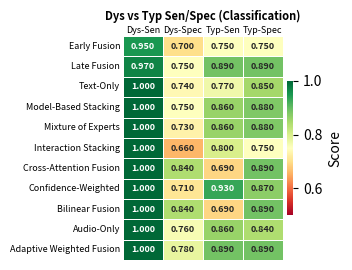
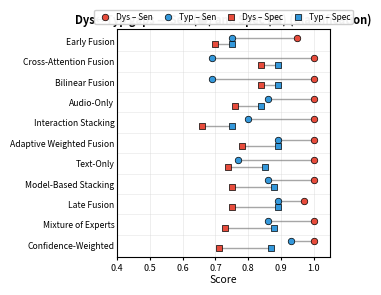
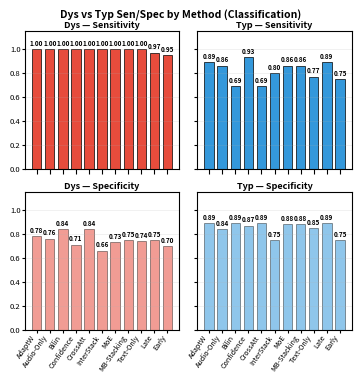
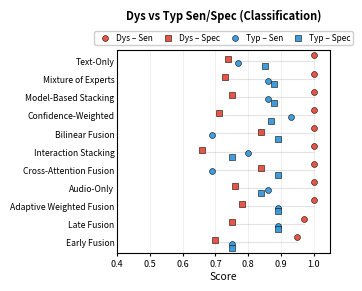

Here is the Python script that generated these plots, in order:
"""
Standalone Sen/Spec figure generator — FOUR alternatives in one script.

Generates four compact figures for the same data (11 methods × 4 metrics):
  1. sen_spec_heatmap.png/pdf        — heatmap           (most compact)
  2. sen_spec_dumbbell.png/pdf       — dumbbell / gap    (best story)
  3. sen_spec_smallmultiples.png/pdf — 2×2 small panels  (most familiar)
  4. sen_spec_dotplot.png/pdf        — Cleveland dot     (least ink)

Each is sized for a single-column paper (3.5" wide).
Run:  python sen_spec_figures.py
"""

import numpy as np
import pandas as pd
import matplotlib.pyplot as plt
import seaborn as sns
from pathlib import Path

OUT = Path('.')
OUT.mkdir(parents=True, exist_ok=True)


# ======================================================================
#  1. DATA — replace with your real (method × metric) numbers
# ======================================================================
# Columns:  Dys-Sen | Dys-Spec | Typ-Sen | Typ-Spec
DATA = {
    'Adaptive Weighted Fusion': (1.00, 0.78, 0.89, 0.89),
    'Audio-Only':               (1.00, 0.76, 0.86, 0.84),
    'Bilinear Fusion':          (1.00, 0.84, 0.69, 0.89),
    'Confidence-Weighted':      (1.00, 0.71, 0.93, 0.87),
    'Cross-Attention Fusion':   (1.00, 0.84, 0.69, 0.89),
    'Interaction Stacking':     (1.00, 0.66, 0.80, 0.75),
    'Mixture of Experts':       (1.00, 0.73, 0.86, 0.88),
    'Model-Based Stacking':     (1.00, 0.75, 0.86, 0.88),
    'Text-Only':                (1.00, 0.74, 0.77, 0.85),
    'Late Fusion':              (0.97, 0.75, 0.89, 0.89),
    'Early Fusion':             (0.95, 0.70, 0.75, 0.75),
}

df = pd.DataFrame(
    DATA, index=['Dys-Sen', 'Dys-Spec', 'Typ-Sen', 'Typ-Spec']
).T


# ======================================================================
#  Shared helper — abbreviate method names for tick labels
# ======================================================================
def shorten(name: str) -> str:
    return (
        name.replace(' Fusion', '')
            .replace('-Weighted', '')
            .replace('Model-Based ', 'MB-')
            .replace('Mixture of Experts', 'MoE')
            .replace('Cross-Attention', 'CrossAtt')
            .replace('Interaction Stacking', 'InterStack')
            .replace('Adaptive Weighted', 'AdaptW')
            .replace('Bilinear', 'Bilin')
    ).strip()


# ======================================================================
#  Figure 1 — Heatmap
# ======================================================================
def make_heatmap(df: pd.DataFrame):
    df_sorted = df.sort_values('Dys-Sen', ascending=False)

    fig_h = max(2.8, len(df_sorted) * 0.24)
    fig, ax = plt.subplots(figsize=(3.5, fig_h))

    sns.heatmap(
        df_sorted, annot=True, fmt='.3f', cmap='RdYlGn',
        vmin=0.5, vmax=1.0,
        linewidths=0.5, linecolor='white',
        cbar_kws={'label': 'Score', 'shrink': 0.6, 'pad': 0.02},
        ax=ax, annot_kws={'fontsize': 6.5, 'fontweight': 'bold'},
    )

    ax.set_title('Dys vs Typ Sen/Spec (Classification)',
                 fontsize=8, fontweight='bold', pad=4)
    ax.set_xlabel(''); ax.set_ylabel('')
    ax.tick_params(axis='x', labelsize=6.5, pad=1, length=0)
    ax.tick_params(axis='y', labelsize=6.5, pad=2, length=0)
    ax.invert_yaxis()
    ax.xaxis.tick_top()
    ax.tick_params(axis='x', labeltop=True, labelbottom=False)

    plt.tight_layout()
    plt.savefig(OUT / 'sen_spec_heatmap.png', dpi=300,
                bbox_inches='tight', pad_inches=0.03)
    plt.savefig(OUT / 'sen_spec_heatmap.pdf',
                bbox_inches='tight', pad_inches=0.03)
    plt.close()
    print("✓ Saved sen_spec_heatmap.png / .pdf")


# ======================================================================
#  Figure 2 — Dumbbell / gap plot
# ======================================================================
def make_dumbbell(df: pd.DataFrame):
    d = df.copy()
    d['gap_spec'] = d['Typ-Spec'] - d['Dys-Spec']
    d = d.sort_values('gap_spec', ascending=False)

    methods = d.index.tolist()
    y = np.arange(len(methods))

    fig_h = max(3.0, len(methods) * 0.28)
    fig, ax = plt.subplots(figsize=(3.5, fig_h))

    off = 0.16
    for yi, m in enumerate(methods):
        # Sensitivity (top row of the pair)
        ds, ts = d.loc[m, 'Dys-Sen'], d.loc[m, 'Typ-Sen']
        ax.plot([ds, ts], [yi + off, yi + off],
                color='grey', lw=1.0, alpha=0.7, zorder=2)
        ax.scatter([ds], [yi + off], color='#E74C3C', s=22,
                   edgecolor='black', linewidth=0.5, zorder=3,
                   label='Dys – Sen' if yi == 0 else None)
        ax.scatter([ts], [yi + off], color='#3498DB', s=22,
                   edgecolor='black', linewidth=0.5, zorder=3,
                   label='Typ – Sen' if yi == 0 else None)

        # Specificity (bottom row of the pair)
        dp, tp = d.loc[m, 'Dys-Spec'], d.loc[m, 'Typ-Spec']
        ax.plot([dp, tp], [yi - off, yi - off],
                color='grey', lw=1.0, alpha=0.7, zorder=2)
        ax.scatter([dp], [yi - off], color='#E74C3C', s=22,
                   marker='s', edgecolor='black', linewidth=0.5, zorder=3,
                   label='Dys – Spec' if yi == 0 else None)
        ax.scatter([tp], [yi - off], color='#3498DB', s=22,
                   marker='s', edgecolor='black', linewidth=0.5, zorder=3,
                   label='Typ – Spec' if yi == 0 else None)

    ax.set_yticks(y)
    ax.set_yticklabels(methods, fontsize=6.2)
    ax.set_xlabel('Score', fontsize=7.5, labelpad=2)
    ax.set_xlim(0.4, 1.05)
    ax.set_ylim(-0.6, len(methods) - 0.4)
    ax.tick_params(axis='x', labelsize=6.5, pad=2, length=2.5)
    ax.tick_params(axis='y', length=0, pad=2)
    ax.grid(True, alpha=0.30, axis='x', linewidth=0.5)

    for yi in range(len(methods) - 1):
        ax.axhline(yi + 0.5, color='lightgrey', linewidth=0.4, alpha=0.6)

    ax.set_title('Dys↔Typ gaps — Sen (●) and Spec (■) (Classification)',
                 fontsize=8, fontweight='bold', pad=4)
    ax.legend(loc='lower center', bbox_to_anchor=(0.5, 1.005),
              fontsize=6, ncol=4, frameon=True, framealpha=0.95,
              handletextpad=0.3, columnspacing=0.8, borderpad=0.3,
              labelspacing=0.2)

    plt.tight_layout()
    plt.subplots_adjust(top=0.88)
    plt.savefig(OUT / 'sen_spec_dumbbell.png', dpi=300,
                bbox_inches='tight', pad_inches=0.03)
    plt.savefig(OUT / 'sen_spec_dumbbell.pdf',
                bbox_inches='tight', pad_inches=0.03)
    plt.close()
    print("✓ Saved sen_spec_dumbbell.png / .pdf")


# ======================================================================
#  Figure 3 — 2 × 2 small multiples
# ======================================================================
def make_smallmultiples(df: pd.DataFrame):
    d = df.sort_values('Dys-Sen', ascending=False)
    methods = [shorten(m) for m in d.index]
    x = np.arange(len(methods))

    fig, axes = plt.subplots(
        2, 2,
        figsize=(3.5, 3.6),
        sharex=True, sharey=True,
        constrained_layout=True,
    )

    panels = [
        (axes[0, 0], 'Dys-Sen',  'Dys — Sensitivity',  '#E74C3C', 1.00),
        (axes[0, 1], 'Typ-Sen',  'Typ — Sensitivity',  '#3498DB', 1.00),
        (axes[1, 0], 'Dys-Spec', 'Dys — Specificity',  '#E74C3C', 0.55),
        (axes[1, 1], 'Typ-Spec', 'Typ — Specificity',  '#3498DB', 0.55),
    ]

    for ax, col, title, color, alpha in panels:
        ax.bar(x, d[col], width=0.72, color=color, alpha=alpha,
               edgecolor='black', linewidth=0.5)
        for xi, v in enumerate(d[col]):
            ax.text(xi, v + 0.02, f'{v:.2f}',
                    ha='center', va='bottom',
                    fontsize=4.6, fontweight='bold')
        ax.set_title(title, fontsize=6.5, fontweight='bold', pad=2)
        ax.set_ylim(0, 1.15)
        ax.tick_params(axis='y', labelsize=5.5, pad=1, length=2)
        ax.grid(True, alpha=0.30, axis='y', linewidth=0.4)

    for ax in axes[1, :]:
        ax.set_xticks(x)
        ax.set_xticklabels(methods, rotation=55, ha='right', fontsize=5.2)
        ax.tick_params(axis='x', length=2, pad=1)

    fig.suptitle('Dys vs Typ Sen/Spec by Method (Classification)',
                 fontsize=7.5, fontweight='bold', y=1.02)

    plt.savefig(OUT / 'sen_spec_smallmultiples.png', dpi=300,
                bbox_inches='tight', pad_inches=0.03)
    plt.savefig(OUT / 'sen_spec_smallmultiples.pdf',
                bbox_inches='tight', pad_inches=0.03)
    plt.close()
    print("✓ Saved sen_spec_smallmultiples.png / .pdf")


# ======================================================================
#  Figure 4 — Cleveland dot plot
# ======================================================================
def make_dotplot(df: pd.DataFrame):
    d = df.sort_values('Dys-Sen', ascending=True)  # ascending → best on top
    methods = d.index.tolist()
    y = np.arange(len(methods))

    fig_h = max(2.8, len(methods) * 0.26)
    fig, ax = plt.subplots(figsize=(3.5, fig_h))

    off = 0.20
    series = [
        ('Dys-Sen',  'Dys – Sen',  '#E74C3C', 'o', +off * 1.5),
        ('Dys-Spec', 'Dys – Spec', '#E74C3C', 's', +off * 0.5),
        ('Typ-Sen',  'Typ – Sen',  '#3498DB', 'o', -off * 0.5),
        ('Typ-Spec', 'Typ – Spec', '#3498DB', 's', -off * 1.5),
    ]

    for col, label, color, marker, yoff in series:
        ax.scatter(d[col], y + yoff,
                   color=color, marker=marker, s=18,
                   edgecolor='black', linewidth=0.4,
                   label=label, zorder=3, alpha=0.95)

    for yi, m in enumerate(methods):
        vals = [d.loc[m, c] for c, *_ in series]
        ax.plot([min(vals), max(vals)], [yi, yi],
                color='lightgrey', linewidth=0.8, alpha=0.6, zorder=1)

    ax.set_yticks(y)
    ax.set_yticklabels(methods, fontsize=6.2)
    ax.set_xlabel('Score', fontsize=7.5, labelpad=2)
    ax.set_xlim(0.4, 1.05)
    ax.set_ylim(-0.6, len(methods) - 0.4)
    ax.tick_params(axis='x', labelsize=6.5, pad=2, length=2.5)
    ax.tick_params(axis='y', length=0, pad=2)
    ax.grid(True, alpha=0.30, axis='x', linewidth=0.5)

    ax.set_title('Dys vs Typ Sen/Spec (Classification)',
                 fontsize=8, fontweight='bold', pad=22)
    ax.legend(loc='lower center', bbox_to_anchor=(0.5, 1.005),
              fontsize=6, ncol=4, frameon=True, framealpha=0.95,
              handletextpad=0.3, columnspacing=0.8, borderpad=0.3,
              labelspacing=0.2)

    plt.tight_layout()
    plt.subplots_adjust(top=0.86)
    plt.savefig(OUT / 'sen_spec_dotplot.png', dpi=300,
                bbox_inches='tight', pad_inches=0.03)
    plt.savefig(OUT / 'sen_spec_dotplot.pdf',
                bbox_inches='tight', pad_inches=0.03)
    plt.close()
    print("✓ Saved sen_spec_dotplot.png / .pdf")


# ======================================================================
#  Run all four
# ======================================================================
if __name__ == '__main__':
    print(f"Writing figures to: {OUT.resolve()}\n")
    make_heatmap(df)
    make_dumbbell(df)
    make_smallmultiples(df)
    make_dotplot(df)
    print("\nAll four figures generated.")
    print("Compare PNGs side-by-side and pick the one that fits your column.")
